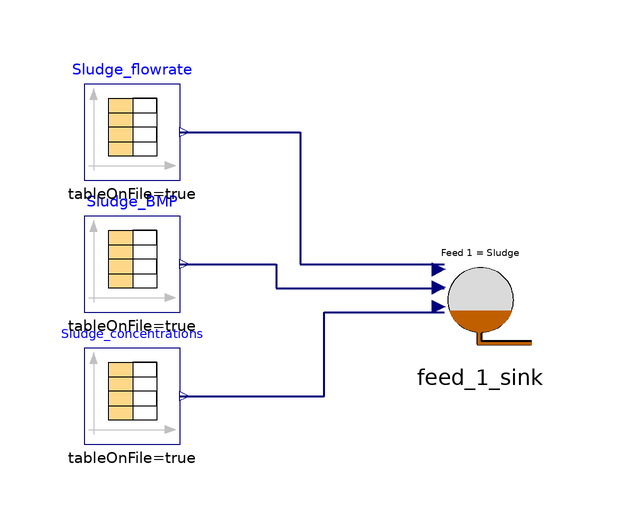

This picture is the connection diagram that the Modelica source below describes through its graphical annotations.

class Prova
    Modelica.Blocks.Sources.CombiTimeTable Sludge_concentrations(columns = integer({2, 3, 4, 5, 6, 7, 8, 9, 10, 11, 12, 13, 14, 15, 16, 17, 18}), extrapolation = Modelica.Blocks.Types.Extrapolation.NoExtrapolation, fileName = "C:/Users/user/Documents/2022-2024_RTDA/03_Ricerca/01_ADM1 Modelling/DEIB/Codig_Ari/txt_dynamic/Input_Conc_Feed1_2023v5.txt", smoothness = Modelica.Blocks.Types.Smoothness.ConstantSegments, startTime = 0, table = [0, 0; 1, 1; 2, 4], tableName = "Input_Conc_Feed1_ADM1", tableOnFile = true, timeEvents = Modelica.Blocks.Types.TimeEvents.Always, timeScale = 86400, verboseExtrapolation = true, verboseRead = true) annotation(
      Placement(visible = true, transformation(origin = {-46, -16}, extent = {{-8, -8}, {8, 8}}, rotation = 0)));
    Modelica.Blocks.Sources.CombiTimeTable Sludge_BMP(columns = integer({2}), extrapolation = Modelica.Blocks.Types.Extrapolation.NoExtrapolation, fileName = "C:/Users/user/Documents/2022-2024_RTDA/03_Ricerca/01_ADM1 Modelling/DEIB/Codig_Ari/txt_dynamic/Input_BMP_B0_Feed1_2023.txt", smoothness = Modelica.Blocks.Types.Smoothness.ConstantSegments, startTime = 0, table = [0, 0; 1, 1; 2, 4], tableName = "Input_BMP_Feed1_ADM1", tableOnFile = true, timeEvents = Modelica.Blocks.Types.TimeEvents.Always, timeScale = 86400, verboseExtrapolation = true, verboseRead = true) annotation(
      Placement(visible = true, transformation(origin = {-46, 6}, extent = {{-8, -8}, {8, 8}}, rotation = 0)));
    Modelica.Blocks.Sources.CombiTimeTable Sludge_flowrate(columns = integer({2}), extrapolation = Modelica.Blocks.Types.Extrapolation.NoExtrapolation, fileName = "C:/Users/user/Documents/2022-2024_RTDA/03_Ricerca/01_ADM1 Modelling/DEIB/Codig_Ari/txt_dynamic/Input_Q_Feed1_ADM1_2022.txt", smoothness = Modelica.Blocks.Types.Smoothness.ConstantSegments, startTime = 0, table = [0, 0; 1, 1; 2, 4], tableName = "Input_Q_Feed1_ADM1", tableOnFile = true, timeEvents = Modelica.Blocks.Types.TimeEvents.Always, timeScale = 3600, verboseExtrapolation = true, verboseRead = true) annotation(
      Placement(visible = true, transformation(origin = {-46, 28}, extent = {{-8, -8}, {8, 8}}, rotation = 0)));
    ADM1.BlockLibrary.Feed_1_sink feed_1_sink annotation(
      Placement(visible = true, transformation(origin = {12, 0}, extent = {{-10, -10}, {10, 10}}, rotation = 0)));
  equation
    connect(Sludge_flowrate.y, feed_1_sink.FlowRate_1) annotation(
      Line(points = {{-38, 28}, {-18, 28}, {-18, 6}, {6, 6}}, color = {0, 0, 127}, thickness = 0.5));
    connect(Sludge_BMP.y, feed_1_sink.BMP_1) annotation(
      Line(points = {{-38, 6}, {-22, 6}, {-22, 2}, {6, 2}}, color = {0, 0, 127}, thickness = 0.5));
    connect(Sludge_concentrations.y, feed_1_sink.Concentrations_1) annotation(
      Line(points = {{-38, -16}, {-14, -16}, {-14, -2}, {6, -2}}, color = {0, 0, 127}, thickness = 0.5));
    annotation(
      experiment(StartTime = 0, StopTime = 864000, Tolerance = 1e-6, Interval = 1728),
      __OpenModelica_commandLineOptions = "--matchingAlgorithm=PFPlusExt --indexReductionMethod=dynamicStateSelection -d=initialization,NLSanalyticJacobian",
      __OpenModelica_simulationFlags(lv = "LOG_STATS", s = "dassl"));
  end Prova;